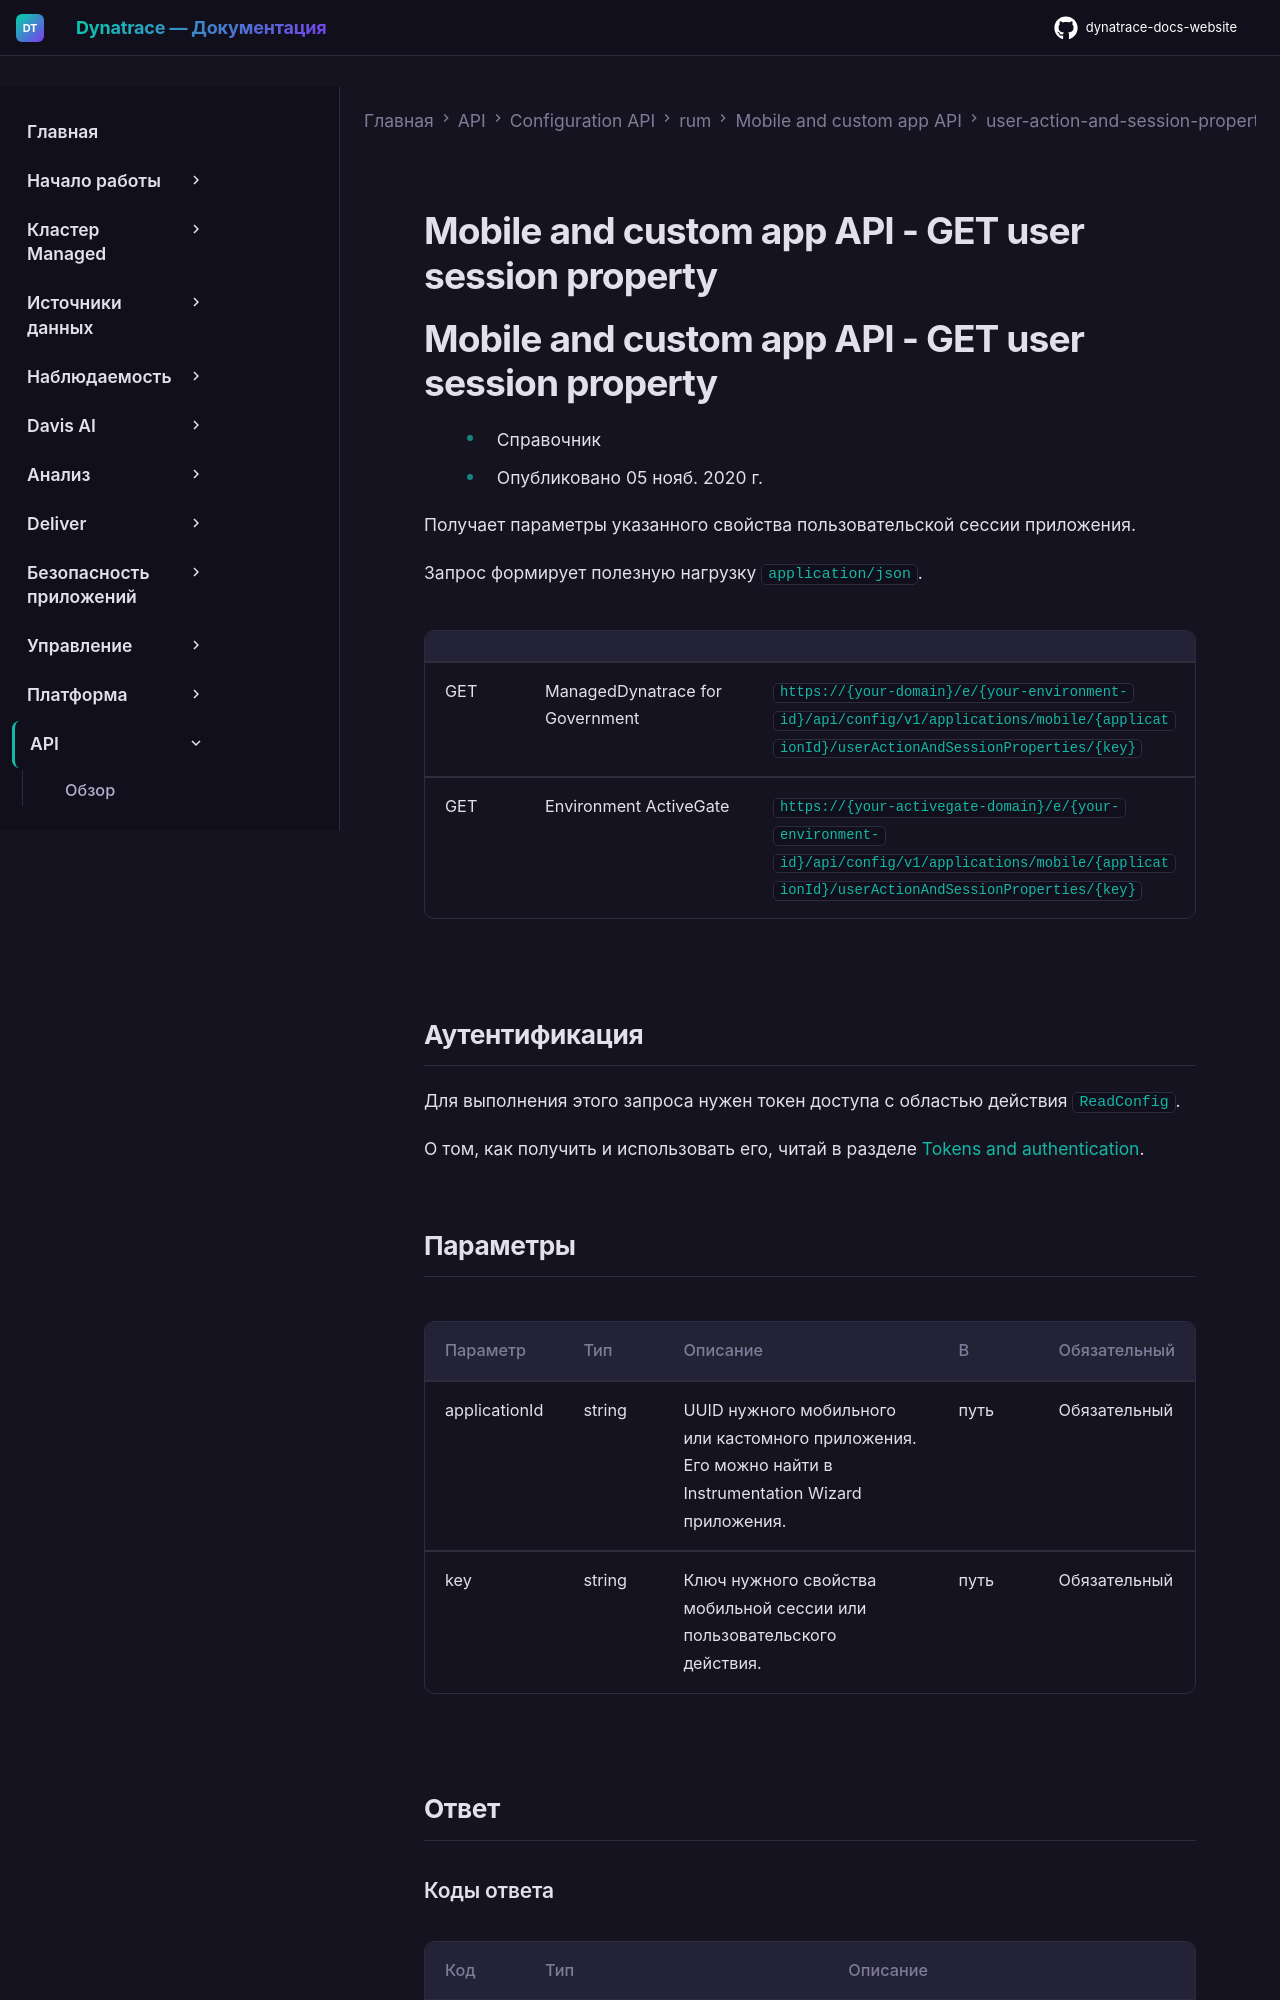

repository: Yerkebulan-Ardabayev/dynatrace-docs-website · page: managed-ru/dynatrace-api/configuration-api/rum/mobile-custom-app-configuration/user-action-and-session-properties/get-property/index.html · generator: mkdocs

---
title: Mobile and custom app API - GET user session property
source: https://docs.dynatrace.com/managed/dynatrace-api/configuration-api/rum/mobile-custom-app-configuration/user-action-and-session-properties/get-property
---

# Mobile and custom app API - GET user session property

# Mobile and custom app API - GET user session property

* Справочник
* Опубликовано 05 нояб. 2020 г.

Получает параметры указанного свойства пользовательской сессии приложения.

Запрос формирует полезную нагрузку `application/json`.

|  |  |  |
| --- | --- | --- |
| GET | ManagedDynatrace for Government | `https://{your-domain}/e/{your-environment-id}/api/config/v1/applications/mobile/{applicationId}/userActionAndSessionProperties/{key}` |
| GET | Environment ActiveGate | `https://{your-activegate-domain}/e/{your-environment-id}/api/config/v1/applications/mobile/{applicationId}/userActionAndSessionProperties/{key}` |

## Аутентификация

Для выполнения этого запроса нужен токен доступа с областью действия `ReadConfig`.

О том, как получить и использовать его, читай в разделе [Tokens and authentication](/managed/discover-dynatrace/references/dynatrace-api/basics/dynatrace-api-authentication).
